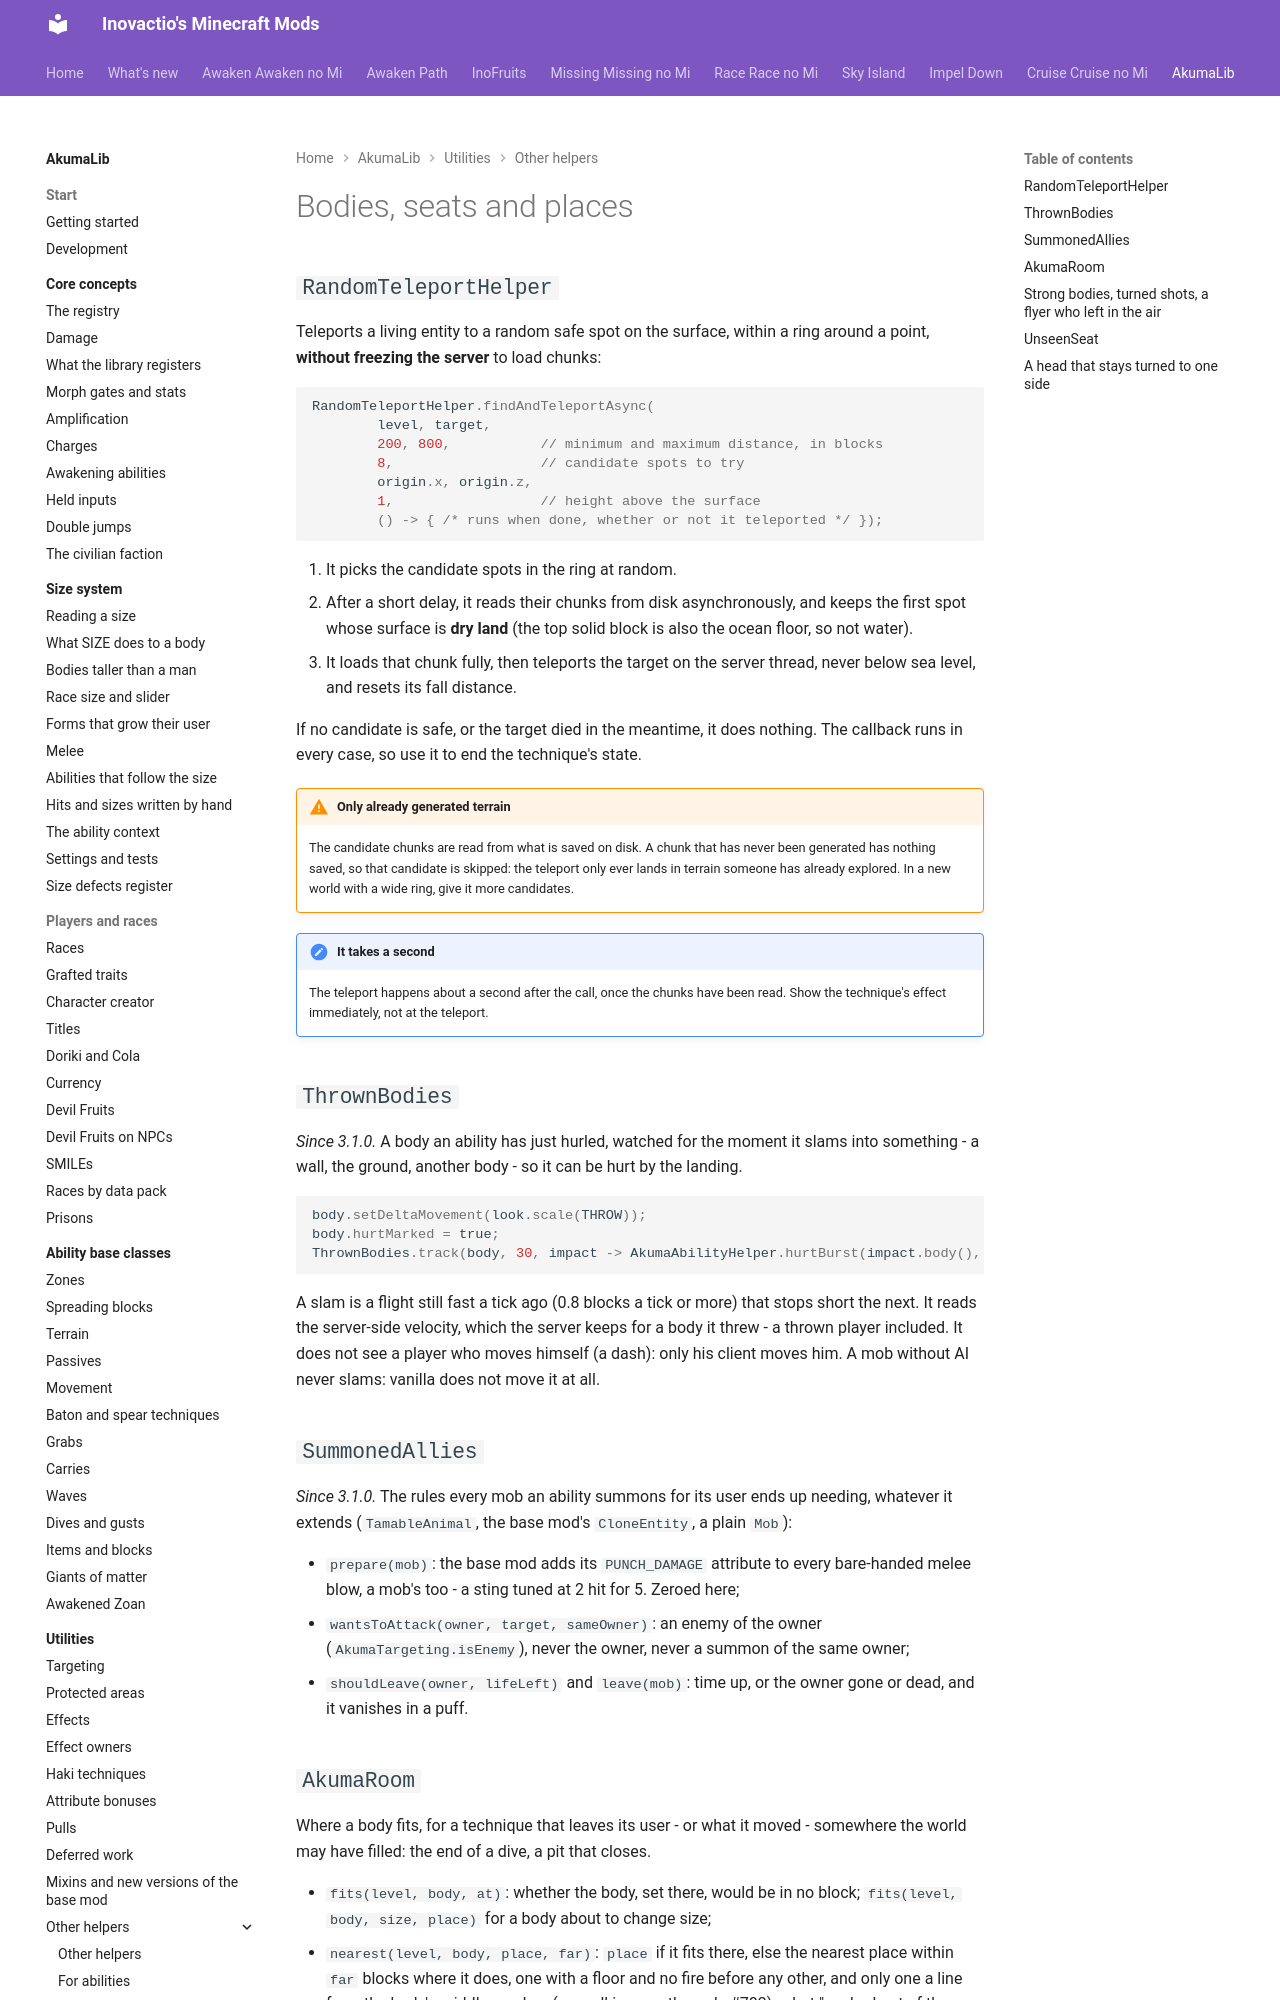

repository: Inovactio/inovactio.github.io · page: akumalib/utilities/bodies-and-places/index.html · generator: mkdocs

# Bodies, seats and places

## `RandomTeleportHelper`

Teleports a living entity to a random safe spot on the surface, within a ring around a point, **without freezing the server** to load chunks:

```java
RandomTeleportHelper.findAndTeleportAsync(
        level, target,
        200, 800,           // minimum and maximum distance, in blocks
        8,                  // candidate spots to try
        origin.x, origin.z,
        1,                  // height above the surface
        () -> { /* runs when done, whether or not it teleported */ });
```

1. It picks the candidate spots in the ring at random.
2. After a short delay, it reads their chunks from disk asynchronously, and keeps the first spot whose surface is **dry land** (the top solid block is also the ocean floor, so not water).
3. It loads that chunk fully, then teleports the target on the server thread, never below sea level, and resets its fall distance.

If no candidate is safe, or the target died in the meantime, it does nothing. The callback runs in every case, so use it to end the technique's state.

!!! warning "Only already generated terrain"
    The candidate chunks are read from what is saved on disk. A chunk that has never been generated has nothing saved, so that candidate is skipped: the teleport only ever lands in terrain someone has already explored. In a new world with a wide ring, give it more candidates.

!!! note "It takes a second"
    The teleport happens about a second after the call, once the chunks have been read. Show the technique's effect immediately, not at the teleport.

## `ThrownBodies`

*Since 3.1.0.* A body an ability has just hurled, watched for the moment it slams into something - a wall, the ground, another body - so it can be hurt by the landing.

```java
body.setDeltaMovement(look.scale(THROW));
body.hurtMarked = true;
ThrownBodies.track(body, 30, impact -> AkumaAbilityHelper.hurtBurst(impact.body(), source, damage));
```

A slam is a flight still fast a tick ago (0.8 blocks a tick or more) that stops short the next. It reads the server-side velocity, which the server keeps for a body it threw - a thrown player included. It does not see a player who moves himself (a dash): only his client moves him. A mob without AI never slams: vanilla does not move it at all.

## `SummonedAllies`

*Since 3.1.0.* The rules every mob an ability summons for its user ends up needing, whatever it extends (`TamableAnimal`, the base mod's `CloneEntity`, a plain `Mob`):

- `prepare(mob)`: the base mod adds its `PUNCH_DAMAGE` attribute to every bare-handed melee blow, a mob's too - a sting tuned at 2 hit for 5. Zeroed here;
- `wantsToAttack(owner, target, sameOwner)`: an enemy of the owner (`AkumaTargeting.isEnemy`), never the owner, never a summon of the same owner;
- `shouldLeave(owner, lifeLeft)` and `leave(mob)`: time up, or the owner gone or dead, and it vanishes in a puff.
